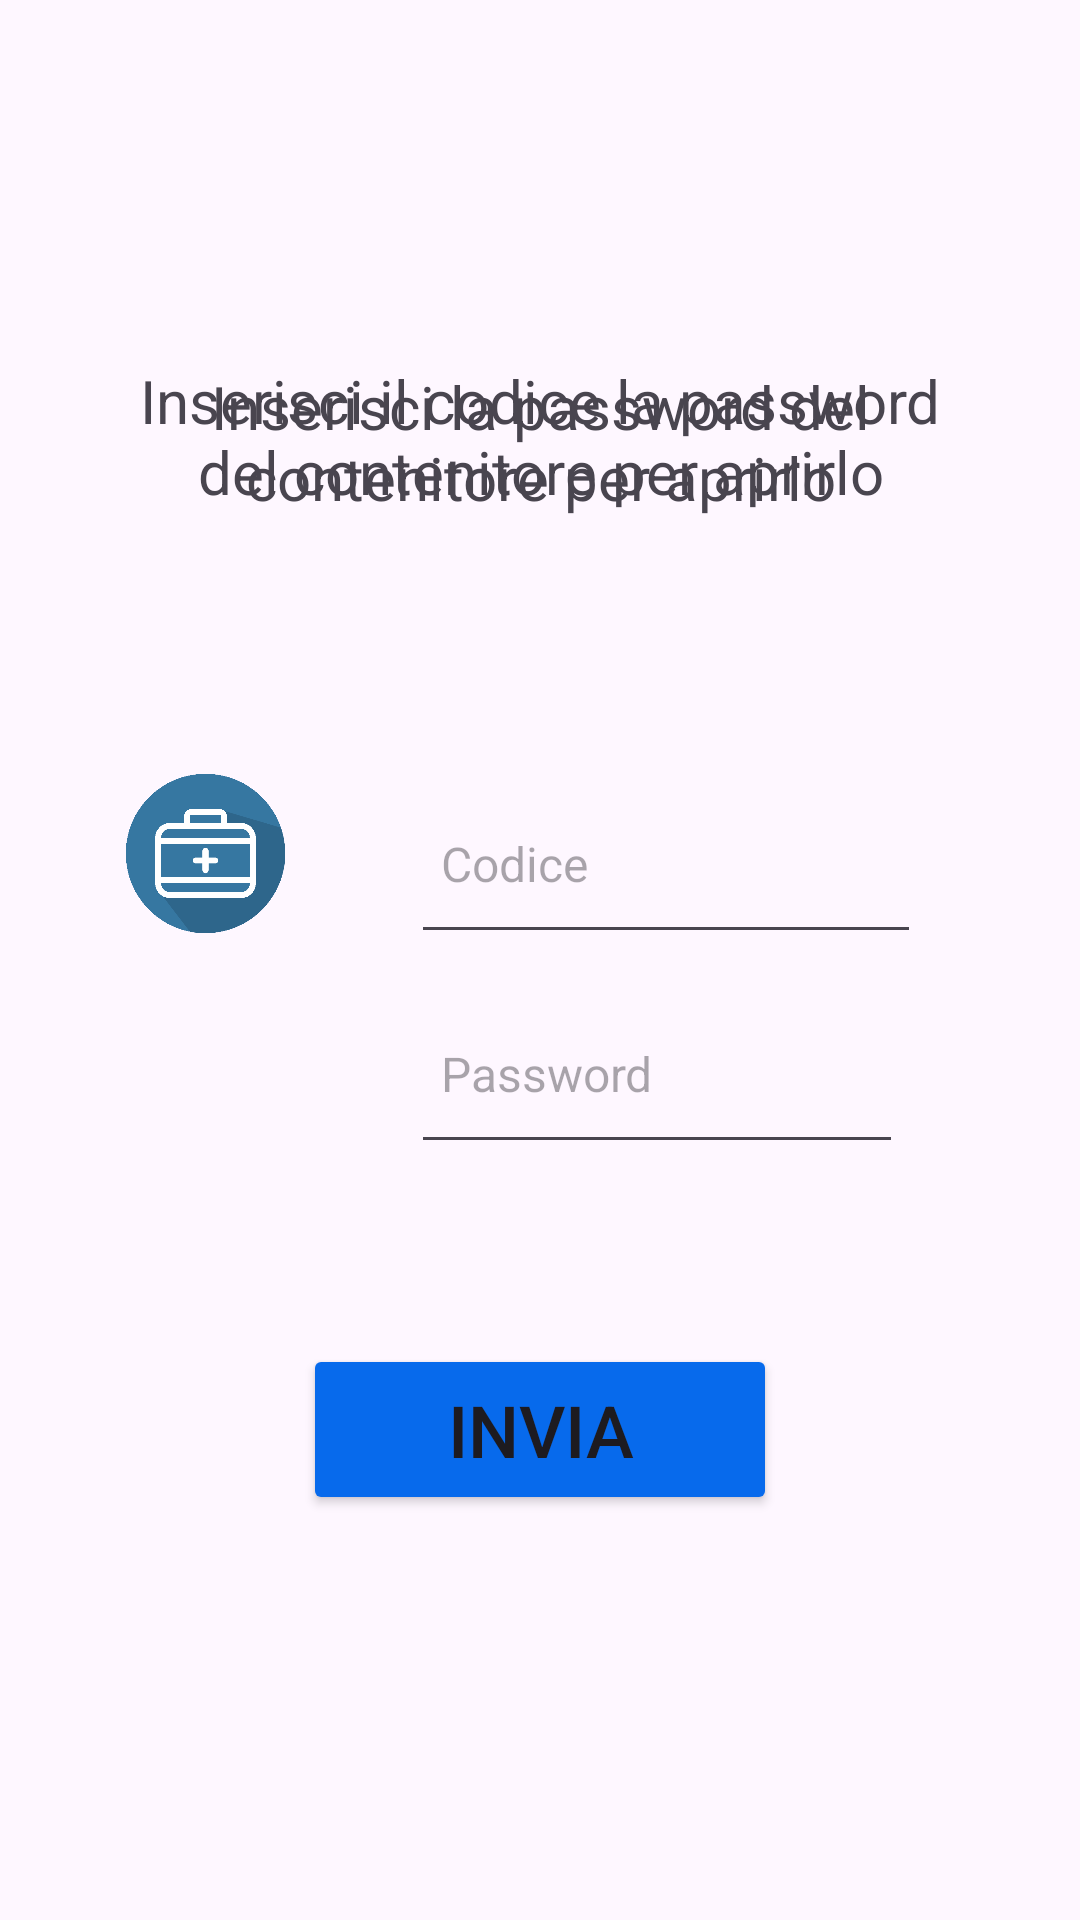

Layout XML and referenced resources for this Android screen:
<!-- AndroidManifest.xml: application theme Theme.AsilApp -->
<!-- res/layout/fragment_pw_contenitore.xml -->
<?xml version="1.0" encoding="utf-8"?>
<RelativeLayout

    xmlns:android="http://schemas.android.com/apk/res/android"
    xmlns:app="http://schemas.android.com/apk/res-auto"
    xmlns:tools="http://schemas.android.com/tools"
    android:id="@+id/frameLayout"
    android:layout_width="match_parent"
    android:layout_height="match_parent"
    android:orientation="vertical"
    tools:context=".pwContenitore">


    <TextView
        android:id="@+id/textViewPermission"
        android:layout_width="wrap_content"
        android:layout_height="wrap_content"
        android:layout_alignParentStart="true"
        android:layout_alignParentTop="true"
        android:layout_marginTop="82dp"
        android:padding="40dp"

        android:text="@string/pw_contenitore1"
        android:textAlignment="center"
        android:textSize="20sp"
        app:layout_constraintBottom_toBottomOf="parent"
        app:layout_constraintEnd_toEndOf="parent"
        app:layout_constraintHorizontal_bias="0.0"
        app:layout_constraintStart_toStartOf="parent"
        app:layout_constraintTop_toTopOf="parent"
        app:layout_constraintVertical_bias="0.133" />

    <TextView
        android:id="@+id/textViewNoPermission"
        android:layout_width="wrap_content"
        android:layout_height="wrap_content"
        android:layout_alignParentStart="true"
        android:layout_alignParentTop="true"
        android:layout_marginStart="0dp"
        android:layout_marginTop="80dp"

        android:padding="40dp"
        android:text="@string/pw_contenitore2"
        android:textAlignment="center"
        android:textSize="20sp"
        app:layout_constraintBottom_toBottomOf="parent"
        app:layout_constraintEnd_toEndOf="parent"
        app:layout_constraintHorizontal_bias="0.0"
        app:layout_constraintStart_toStartOf="parent"
        app:layout_constraintTop_toTopOf="parent"
        app:layout_constraintVertical_bias="0.131" />


    <Button
        android:id="@+id/buttonInvia"
        android:layout_width="158dp"
        android:layout_height="57dp"

        android:layout_centerHorizontal="true"

        android:layout_marginTop="60dp"
        android:layout_below="@id/Lp"

        android:backgroundTint="#076aec"
        android:text="@string/pw_contenitore_invia"
        android:textAlignment="center"
        android:textSize="24sp"
        app:layout_constraintBottom_toBottomOf="parent"
        app:layout_constraintEnd_toEndOf="parent"
        app:layout_constraintStart_toStartOf="parent"
        app:layout_constraintVertical_bias="0.0"
        tools:ignore="MissingConstraints" />

    <LinearLayout
        android:layout_width="match_parent"
        android:layout_height="60dp"
        android:layout_alignParentTop="true"
        android:layout_marginTop="258dp"
        android:orientation="horizontal">

        <ImageView
            android:id="@+id/CodiceIcon"
            android:layout_width="137dp"
            android:layout_height="53dp"
            android:src="@drawable/biomedical_icon" />

        <EditText
            android:id="@+id/CodiceContenitore"
            android:layout_width="170dp"
            android:layout_height="match_parent"
            android:drawablePadding="10dp"
            android:hint="@string/pw_contenitore_codice"
            android:inputType="text"
            android:padding="10dp"
            android:textColor="@color/black"
            android:textSize="16dp" />

    </LinearLayout>

    <LinearLayout
        android:id="@+id/Lp"
        android:layout_width="match_parent"
        android:layout_height="60dp"
        android:layout_alignParentTop="true"
        android:layout_marginTop="328dp"
        android:orientation="horizontal">


        <ImageView
            android:id="@+id/passwordIcon"
            android:layout_width="137dp"
            android:layout_height="53dp"
            android:src="@drawable/password_icon" />

        <EditText
            android:id="@+id/PasswordContenitore"
            android:layout_width="164dp"
            android:layout_height="match_parent"
            android:drawablePadding="10dp"
            android:hint="@string/password"
            android:inputType="textPassword"
            android:padding="10dp"
            android:textColor="@color/black"
            android:textSize="16dp" />

    </LinearLayout>


</RelativeLayout>
<!-- resources referenced by this layout -->
<resources>
  <color name="black">#FF000000</color>
  <!-- drawable biomedical_icon: png bitmap (drawable, 5985 bytes) -->
  <string name="password" translatable="false">Password</string>
  <string name="pw_contenitore1">Inserisci la password del contenitore per aprirlo</string>
  <string name="pw_contenitore2">Inserisci il codice la password del contenitore per aprirlo</string>
  <string name="pw_contenitore_codice">Codice</string>
  <string name="pw_contenitore_invia">Invia</string>
  <style name="Theme.AsilApp" parent="Base.Theme.AsilApp" />
  <style name="Base.Theme.AsilApp" parent="Theme.Material3.DayNight.NoActionBar">
          
          <item name="colorPrimary">#FFA250</item>
  
  
      </style>
</resources>
